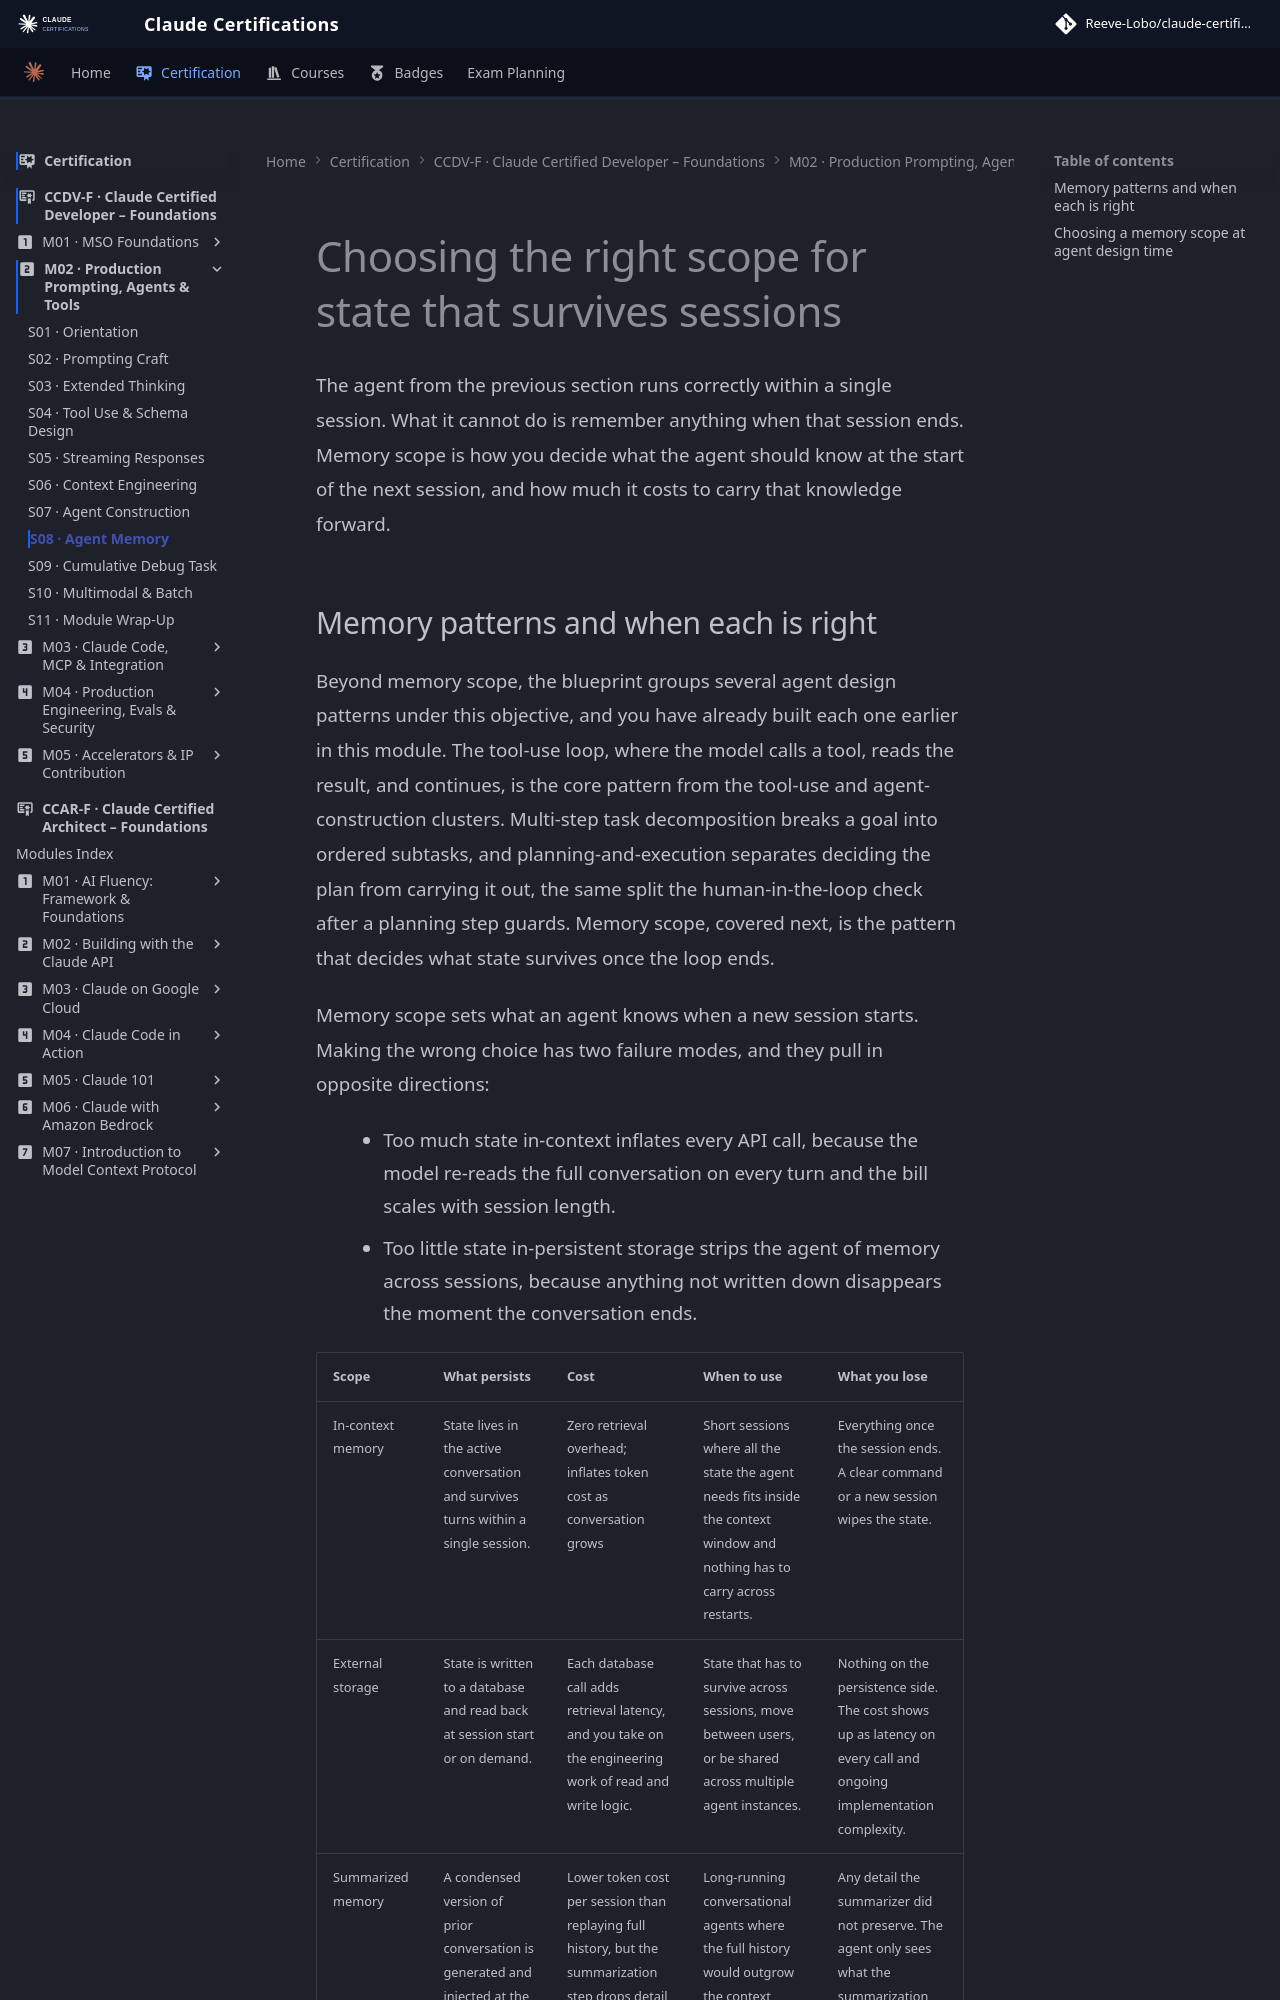

repository: reevelobo/anthropic-certified · page: certification/claude_certified_developer-foundation/modules/m02_production-grade_prompting_agents_tools/s08_agent_memory/index.html · generator: mkdocs

# Choosing the right scope for state that survives sessions

The agent from the previous section runs correctly within a single session. What it cannot do is remember anything when that session ends. Memory scope is how you decide what the agent should know at the start of the next session, and how much it costs to carry that knowledge forward.
